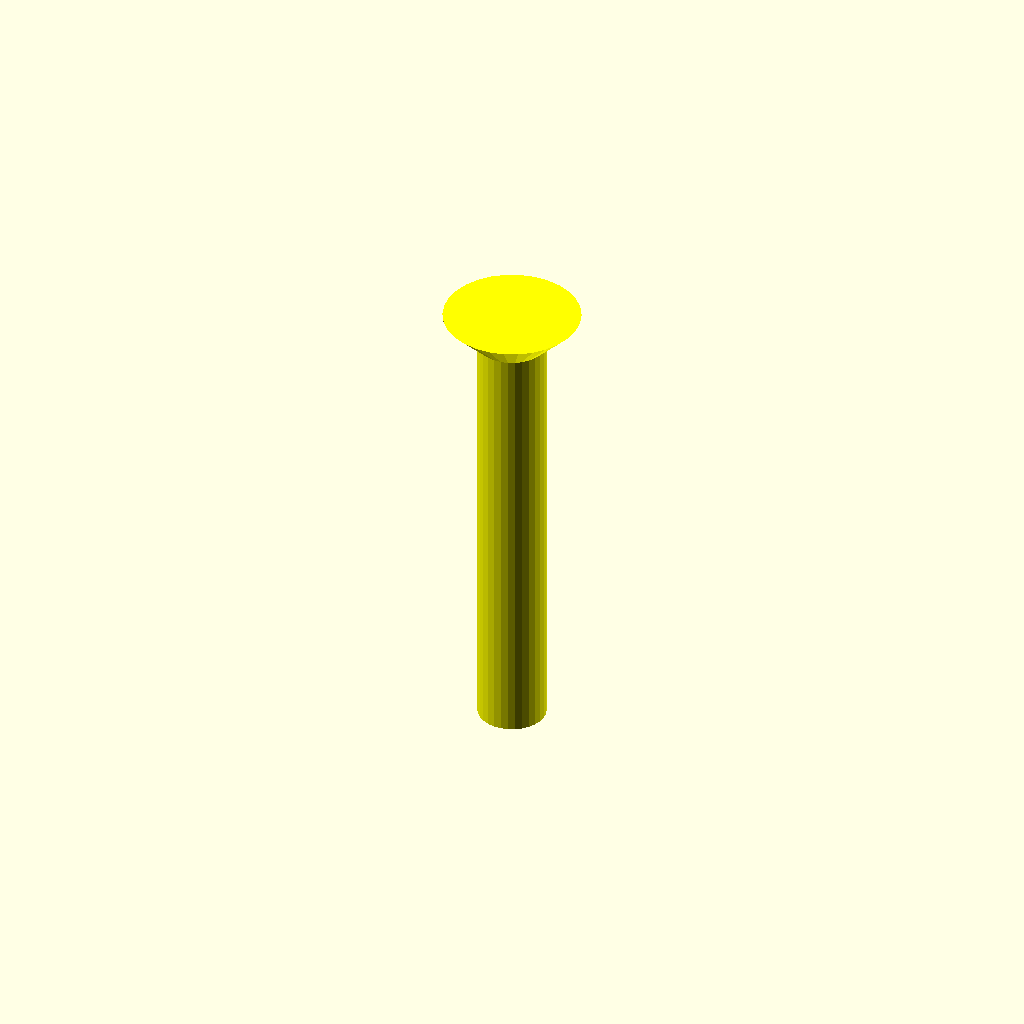
Cell 1: rendered with the file's own defaults.
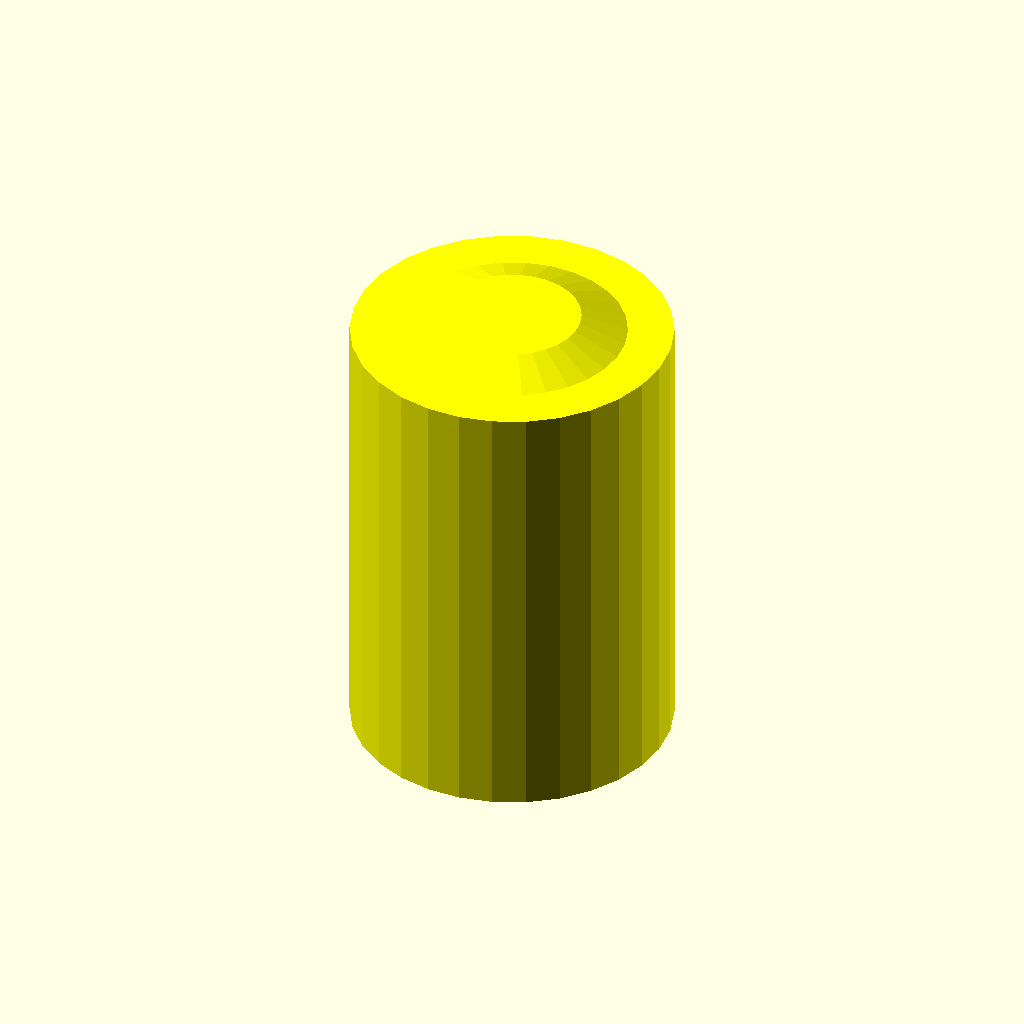
Cell 2 — diamScrew set to 14, the other parameters unchanged.
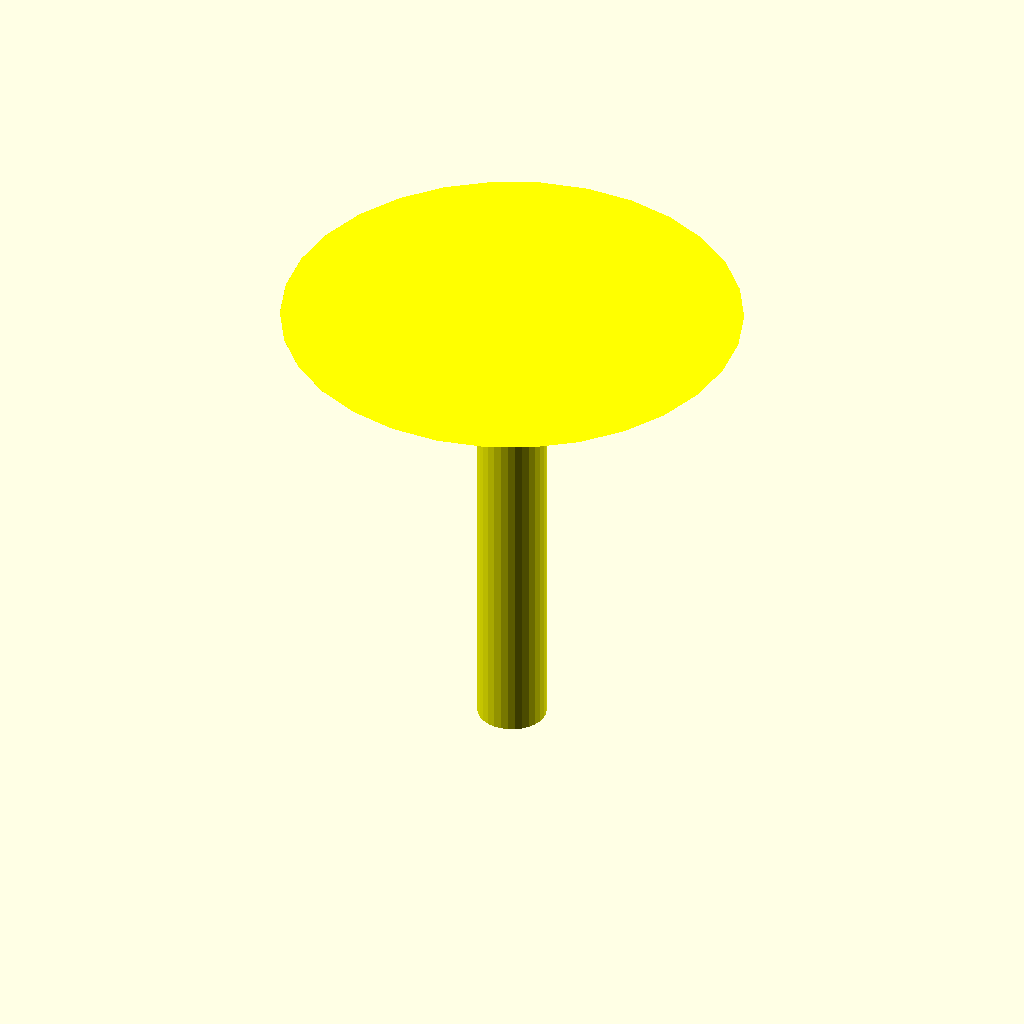
Cell 3: the same model with diamScrewHead = 20.
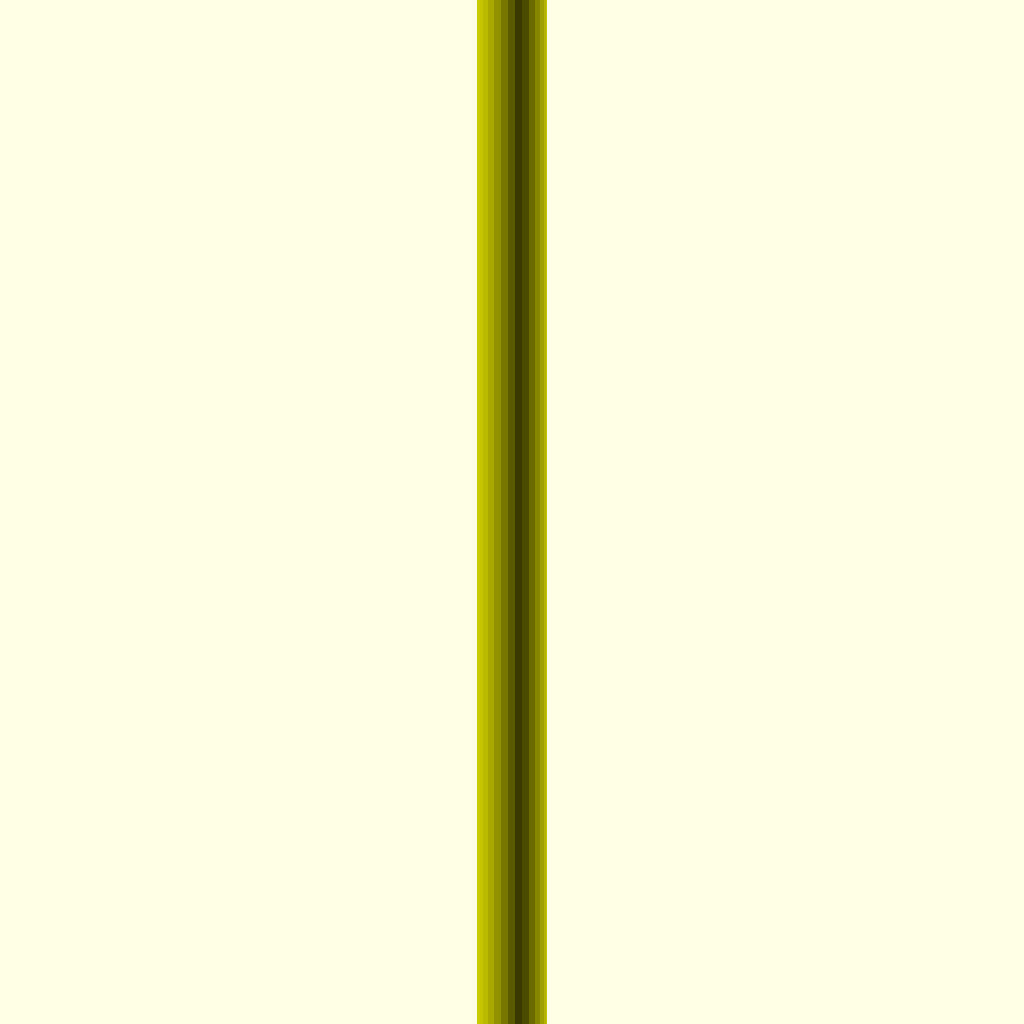
Cell 4 — heightScrew set to 100, the other parameters unchanged.
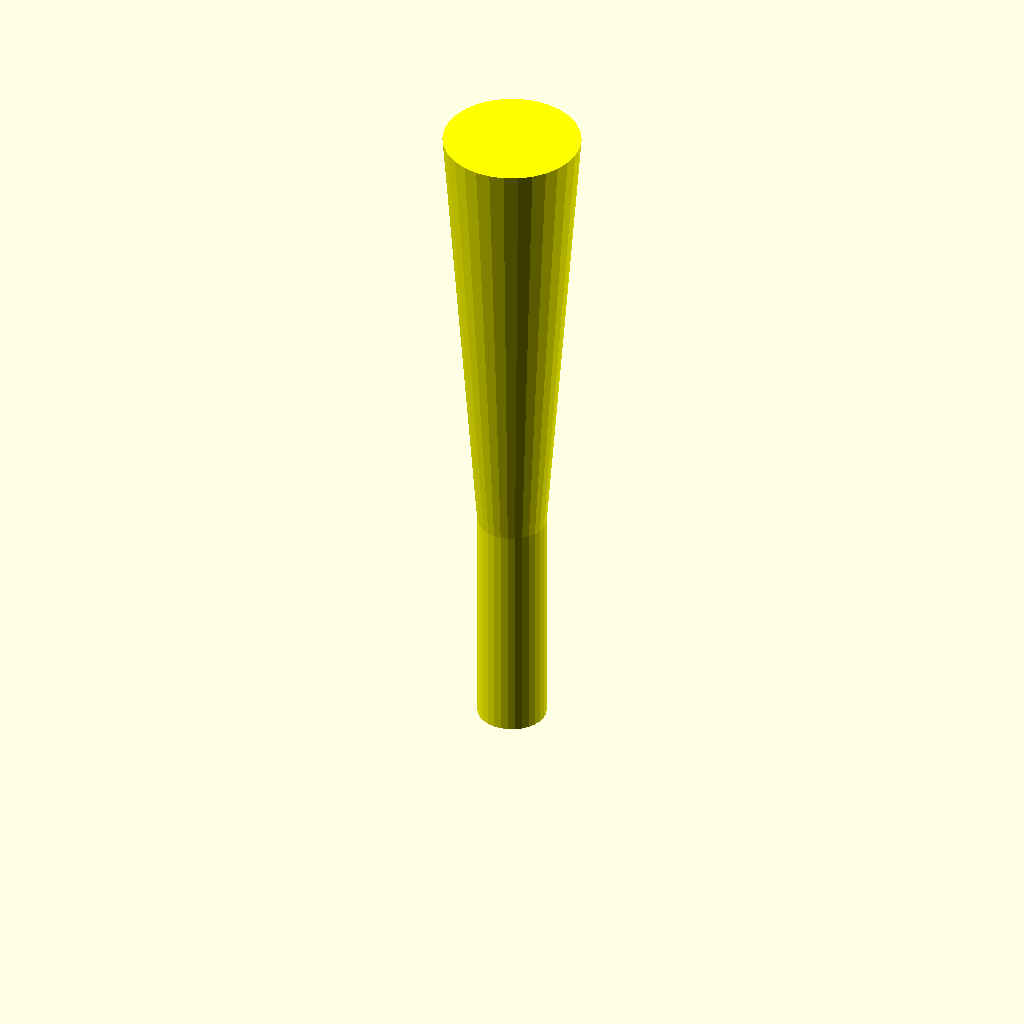
Cell 5: the same model with heightScrewHead = 20.
All cells are drawn from one camera (rotation 55°, 0°, 25°, orthographic, colour scheme Cornfield), so only the parameter changes between them.
OpenSCAD source file inputs/thingiverse/files/thing-1863410/files/fastScrewImprint.scad:
/* [Screw] */

diamScrew=3; // [1:14]
diamScrewHead=6; // [2:20]
heightScrew=20; // [5:100]
heightScrewHead=1.5; // [1:20]
screwHead = 30; // [4:60]

color("yellow")
  translate([0,0,heightScrew/2]) 
  cylinder( r1=diamScrew/2, r2=diamScrewHead/2, heightScrewHead, $fn=screwHead, center=true);
       color("yellow") cylinder(r=diamScrew/2, heightScrew, $fn=30, center=true);
Customizer parameters (derived from the source; name, type, default, range or options):
diamScrew: number, default 3, range 1 to 14
diamScrewHead: number, default 6, range 2 to 20
heightScrew: number, default 20, range 5 to 100
heightScrewHead: number, default 1.5, range 1 to 20
screwHead: number, default 30, range 4 to 60
